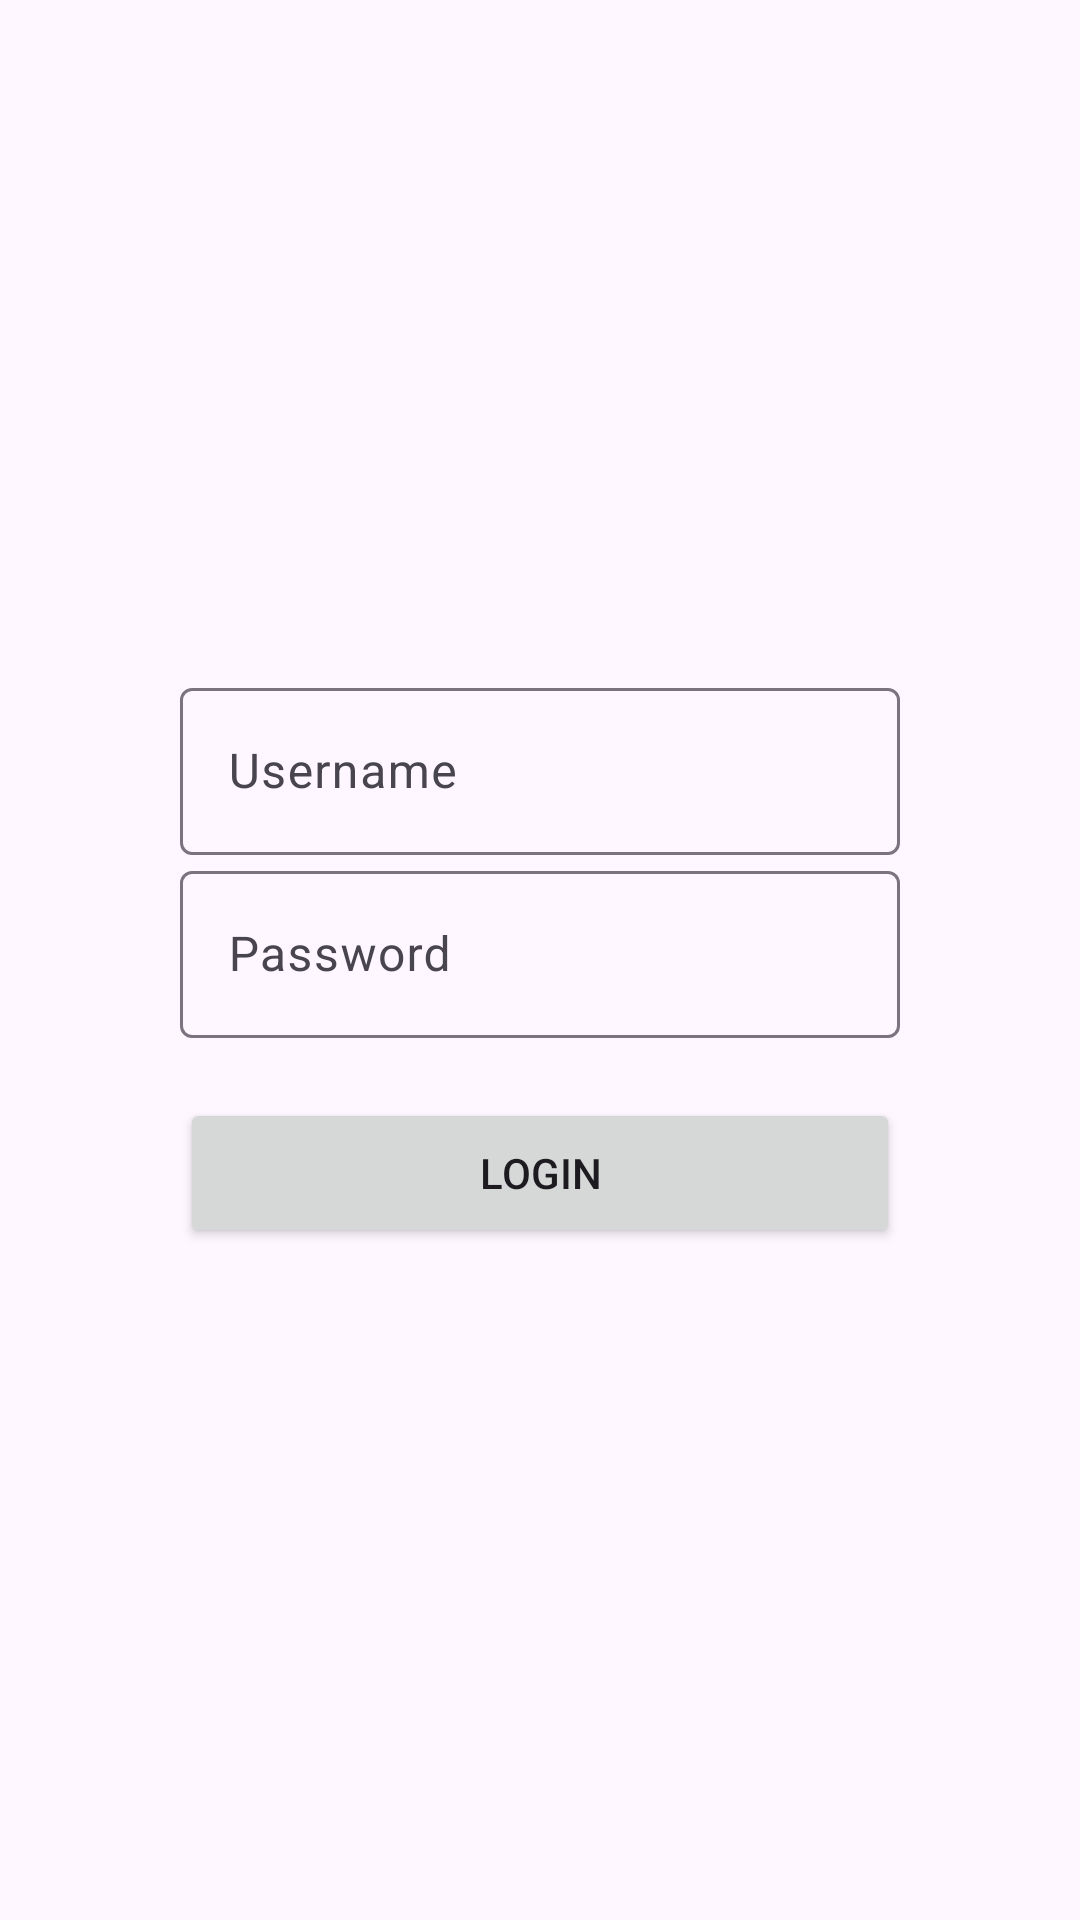

Layout XML and referenced resources for this Android screen:
<!-- AndroidManifest.xml: application theme Theme.Onboardingapp -->
<!-- res/layout/activity_login.xml -->
<?xml version="1.0" encoding="utf-8"?>
<ScrollView xmlns:android="http://schemas.android.com/apk/res/android"
    xmlns:app="http://schemas.android.com/apk/res-auto"
    xmlns:tools="http://schemas.android.com/tools"
    android:layout_width="match_parent"
    android:layout_height="match_parent"
    android:fillViewport="true"
    tools:context=".LoginActivity">

    <RelativeLayout
        android:layout_width="match_parent"
        android:layout_height="match_parent">

        <LinearLayout
            android:layout_width="240dp"
            android:layout_height="wrap_content"
            android:orientation="vertical"
            android:layout_centerInParent="true">

            <com.google.android.material.textfield.TextInputLayout
                android:layout_width="match_parent"
                android:layout_height="wrap_content"
                android:hint="@string/username">

                <EditText
                    android:layout_width="match_parent"
                    android:layout_height="wrap_content"
                    android:id="@+id/etUsername"/>

            </com.google.android.material.textfield.TextInputLayout>

            <com.google.android.material.textfield.TextInputLayout
                android:layout_width="match_parent"
                android:layout_height="wrap_content"
                android:hint="@string/password">

                <EditText
                    android:layout_width="match_parent"
                    android:layout_height="wrap_content"
                    android:id="@+id/etPassword"
                    android:inputType="textPassword"/>

            </com.google.android.material.textfield.TextInputLayout>

            <Button
                android:layout_width="match_parent"
                android:layout_height="50dp"
                android:layout_marginTop="20dp"
                android:text="@string/login"
                android:id="@+id/btnLogin"/>

        </LinearLayout>

    </RelativeLayout>

</ScrollView>
<!-- resources referenced by this layout -->
<resources>
  <string name="login">Login</string>
  <string name="password">Password</string>
  <string name="username">Username</string>
  <style name="Theme.Onboardingapp" parent="Base.Theme.Onboardingapp" />
  <style name="Base.Theme.Onboardingapp" parent="Theme.Material3.DayNight.NoActionBar">
          
           <item name="iconTint">@color/white</item>
      </style>
  <!-- not gathered from this repository: default colours our renderer supplied (Android Studio template values) -->
  <color name="white">#FFFFFFFF</color>
</resources>
